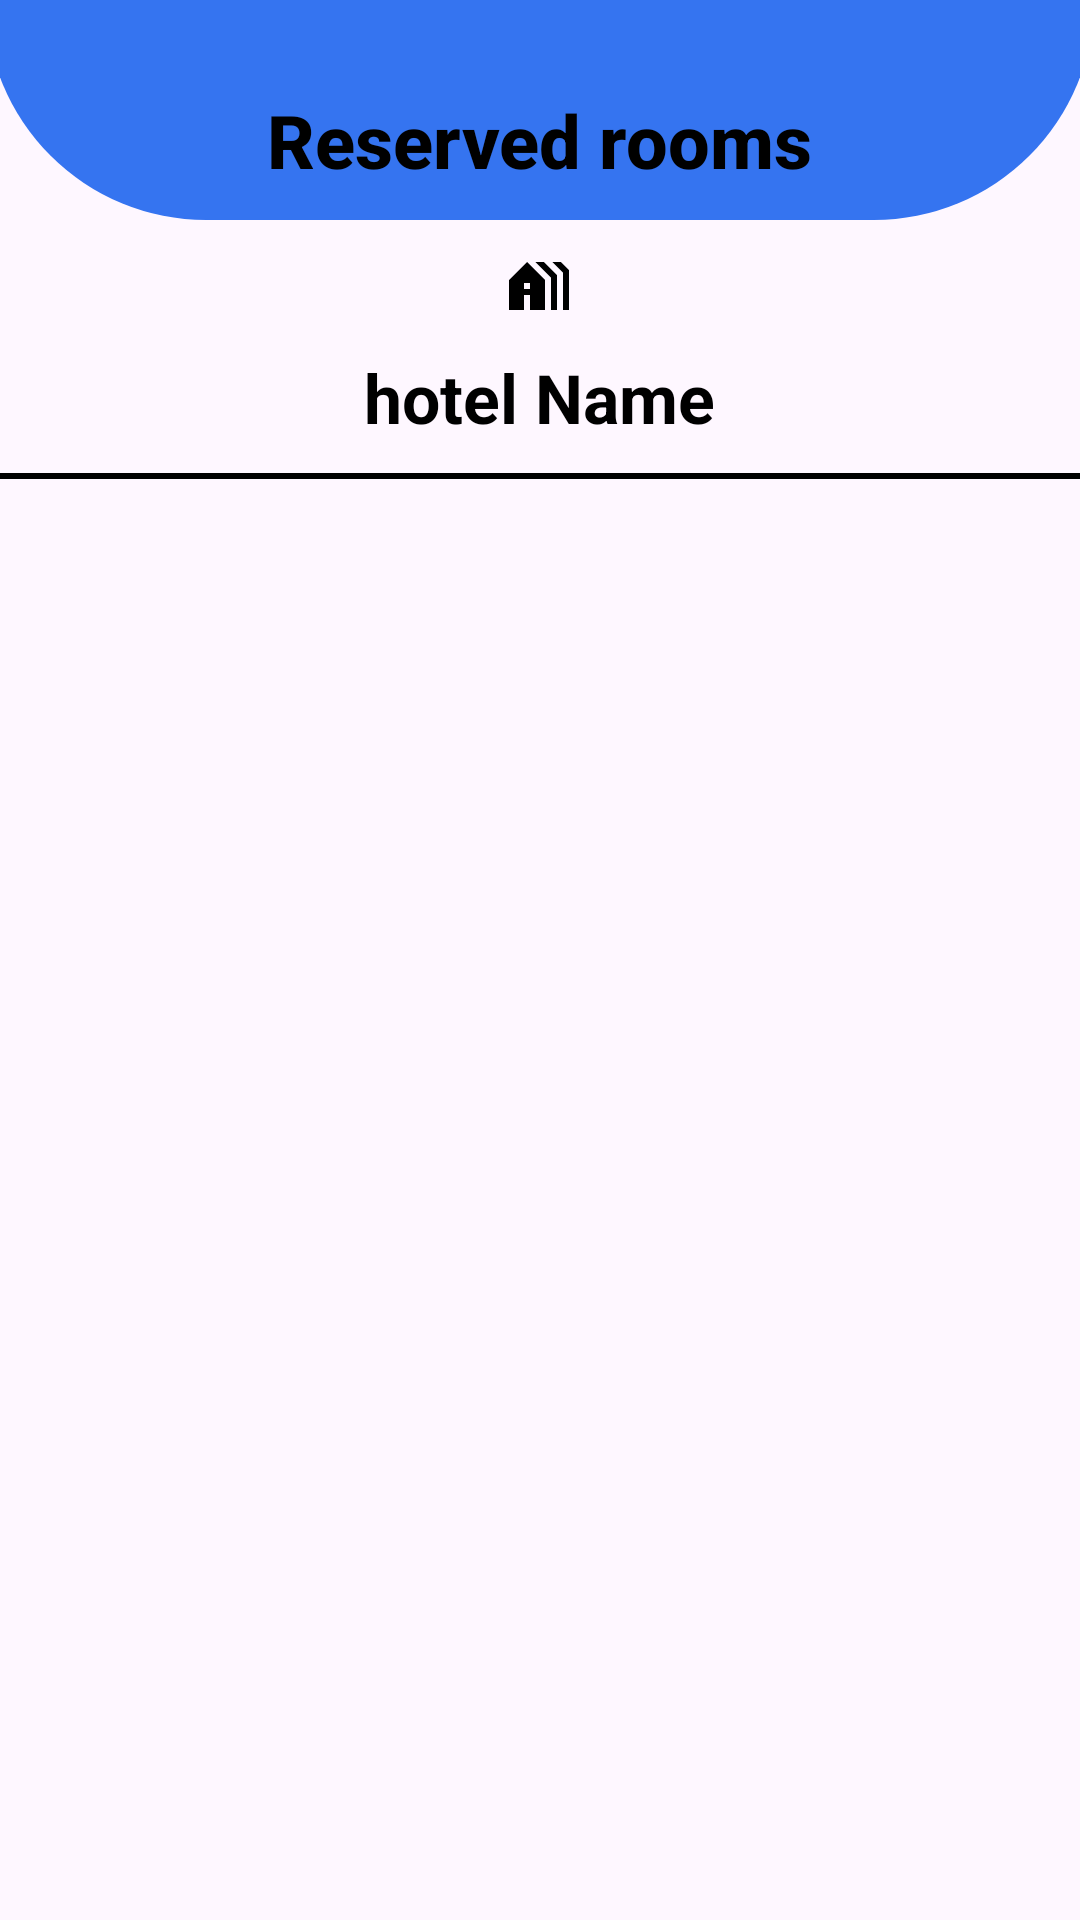

Reconstruct the res/layout file that produces this screen, plus the resources it refers to.
<!-- AndroidManifest.xml: application theme Theme.HotelBooking -->
<!-- res/layout/booked_rooms.xml -->
<?xml version="1.0" encoding="utf-8"?>
<LinearLayout xmlns:android="http://schemas.android.com/apk/res/android"
    xmlns:app="http://schemas.android.com/apk/res-auto"
    xmlns:tools="http://schemas.android.com/tools"
    android:layout_width="match_parent"
    android:layout_height="match_parent"
    tools:context=".activities.BookedRooms"

    android:orientation="vertical"
    android:background="@drawable/bg_room_update" >

    <LinearLayout
        android:id="@+id/heading"
        android:layout_width="match_parent"
        android:layout_height="wrap_content"

        android:gravity="center"
        android:layout_marginTop="0dp"
        android:layout_marginRight="-5dp"
        android:layout_marginLeft="-5dp"

        android:background="@drawable/bg_card"
        tools:ignore="VisualLintBounds">

        <TextView
            android:id="@+id/heading_hotelNameOwner"
            style="@style/TextAppearance.AppCompat.Widget.PopupMenu.Header"
            android:layout_width="wrap_content"
            android:layout_height="wrap_content"
            android:layout_gravity="center"
            android:gravity="center"
            android:paddingLeft="20dp"
            android:paddingTop="30dp"
            android:paddingRight="20dp"
            android:paddingBottom="10dp"

            android:text="@string/theBookedRooms"
            android:textColor="@color/mainColorBlack"

            android:textSize="12pt"
            android:textStyle="bold"
            tools:ignore="TextSizeCheck" />
    </LinearLayout>


    <TextView
        android:id="@+id/booked_rooms_hotelName"
        android:layout_width="wrap_content"
        android:layout_height="wrap_content"
        android:drawableTop="@drawable/ic_hotel"
        android:drawablePadding="10dp"
        android:padding="10dp"
        android:text="hotel Name"
        android:textColor="@color/black"
        android:textSize="11pt"
        android:textStyle="bold"
        android:layout_gravity="center|top"
        android:visibility="visible"
        tools:ignore="HardcodedText,TextSizeCheck,UseCompatTextViewDrawableXml" />

    <TextView
        android:layout_width="match_parent"
        android:layout_height="2dp"

        android:background="@color/black"/>

    <TextView
        android:id="@+id/BRs_text_noRoomsYet"
        style="@style/TextAppearance.AppCompat.Body2"
        android:layout_width="match_parent"

        android:layout_gravity="center"
        android:layout_height="match_parent"
        android:gravity="center"
        android:text="@string/noDataYet"
        android:textColor="@color/black"
        android:textSize="25sp"
        android:textStyle="bold"
        android:visibility="gone" />

    <androidx.recyclerview.widget.RecyclerView
        android:id="@+id/recyclerViewBookedRooms"
        android:layout_width="match_parent"
        android:layout_height="match_parent"
        android:layout_gravity="center|top"
        android:clickable="true"
        android:contextClickable="true"
        android:visibility="visible"
        tools:listitem="@layout/booked_rooms_recyclerview_item" />

</LinearLayout>
<!-- res/layout/booked_rooms_recyclerview_item.xml (included above) -->
<?xml version="1.0" encoding="utf-8"?>
<LinearLayout xmlns:android="http://schemas.android.com/apk/res/android"
    xmlns:app="http://schemas.android.com/apk/res-auto"
    xmlns:tools="http://schemas.android.com/tools"
    android:layout_width="match_parent"
    android:layout_height="wrap_content"
    tools:ignore="Orientation">

    <ImageView
        android:id="@+id/BR_RVI_RoomImage"
        android:layout_width="200dp"
        android:layout_height="match_parent"
        app:srcCompat="@drawable/ic_profile_img"
        tools:ignore="ContentDescription" />

    <LinearLayout
        android:layout_width="match_parent"
        android:layout_height="wrap_content"
        android:orientation="vertical" >

        <TextView
            android:layout_width="match_parent"
            android:layout_height="wrap_content"
            android:text="@string/user_name"
            android:textColor="@color/black"
            android:textSize="7pt"
            android:paddingLeft="10dp"
            android:paddingRight="10dp"
            android:paddingTop="10dp"
            android:textStyle="bold"
            android:gravity="start"
            style="@style/TextAppearance.AppCompat.Body2"
            tools:ignore="TextSizeCheck" />

        <TextView
            android:id="@+id/booked_rooms_username"
            android:layout_width="match_parent"
            android:layout_height="wrap_content"
            android:text="Baraa Ahmad AbuAlrob"
            android:textColor="@color/black"
            android:textSize="7pt"
            android:paddingLeft="10dp"
            android:paddingRight="10dp"
            android:paddingBottom="10dp"
            android:textStyle="bold"
            android:gravity="start"
            tools:ignore="HardcodedText,TextSizeCheck" />

        <TextView
            android:layout_width="match_parent"
            android:layout_height="wrap_content"
            android:text="@string/date"
            android:textColor="@color/black"
            android:textSize="7pt"
            android:paddingLeft="10dp"
            android:paddingRight="10dp"
            android:paddingTop="10dp"
            android:textStyle="bold"
            android:gravity="start"
            style="@style/TextAppearance.AppCompat.Body2"
            tools:ignore="TextSizeCheck" />

        <TextView
            android:id="@+id/booked_rooms_bookingDate"
            android:layout_width="match_parent"
            android:layout_height="wrap_content"
            android:text="2023.11.17m, 8:25:45 am"
            android:textColor="@color/black"
            android:textSize="7pt"
            android:paddingLeft="10dp"
            android:paddingRight="10dp"
            android:paddingBottom="10dp"
            android:textStyle="bold"
            android:gravity="start"
            tools:ignore="HardcodedText,TextSizeCheck" />

        <LinearLayout
            android:layout_width="match_parent"
            android:layout_height="wrap_content" >

            <TextView
                android:layout_width="wrap_content"
                android:layout_height="wrap_content"
                android:text="@string/daysNum"
                android:textColor="@color/black"
                android:textSize="7pt"
                android:paddingStart="10dp"
                android:paddingTop="10dp"
                android:paddingBottom="10dp"
                android:textStyle="bold"
                android:gravity="start"
                style="@style/TextAppearance.AppCompat.Body2"
                tools:ignore="RtlSymmetry,TextSizeCheck" />

            <TextView
                android:id="@+id/booked_rooms_numDays"
                android:layout_width="wrap_content"
                android:layout_height="wrap_content"
                android:text="5"
                android:layout_marginLeft="5dp"
                android:textColor="@color/black"
                android:textSize="7pt"
                android:paddingRight="10dp"
                android:paddingTop="10dp"
                android:paddingBottom="10dp"
                android:textStyle="bold"
                android:gravity="start"
                tools:ignore="HardcodedText,RtlHardcoded,RtlSymmetry,TextSizeCheck" />
        </LinearLayout>

        <Button
            android:id="@+id/booked_rooms_userInfo"
            android:layout_width="wrap_content"
            android:layout_height="wrap_content"
            android:text="@string/userInfo"
            android:textColor="@color/black"
            android:textSize="7pt"
            android:layout_gravity="center"
            android:padding="10dp"
            android:textStyle="bold"
            android:gravity="center"
            tools:ignore="TextSizeCheck" />
    </LinearLayout>

    <TextView
        android:layout_width="match_parent"
        android:layout_height="2dp"

        android:background="@color/black"
        android:layout_marginLeft="-415dp"
        android:layout_marginTop="220dp"
        tools:ignore="RtlHardcoded,VisualLintBounds" />
</LinearLayout>
<!-- resources referenced by this layout -->
<resources>
  <color name="black">#000000</color>
  <color name="mainColorBlack">@color/black</color>
  <!-- drawable bg_card (drawable) -->
  <?xml version="1.0" encoding="utf-8"?>
  <shape xmlns:android="http://schemas.android.com/apk/res/android">
  
      <solid android:color="@color/mainColorOrange" />
  
      <corners
          android:bottomLeftRadius="1000dp"
          android:bottomRightRadius="1000dp" />
  
  </shape>
  <!-- drawable ic_hotel (drawable) -->
  <vector android:autoMirrored="true" android:height="24dp"
      android:tint="#000000" android:viewportHeight="24"
      android:viewportWidth="24" android:width="24dp" xmlns:android="http://schemas.android.com/apk/res/android">
      <path android:fillColor="@android:color/white" android:pathData="M18,20V8.35L13.65,4h-2.83L16,9.18V20H18zM22,20V6.69L19.31,4h-2.83L20,7.52V20H22zM8,4l-6,6v10h5v-5h2v5h5V10L8,4zM9,13H7v-2h2V13z"/>
  </vector>
  <string name="date">Date:</string>
  <string name="daysNum">Number of days:</string>
  <string name="noDataYet">No data yet</string>
  <string name="theBookedRooms">Reserved rooms</string>
  <string name="userInfo">User info</string>
  <string name="user_name">Username:</string>
  <style name="Theme.HotelBooking" parent="Base.Theme.HotelBooking">
  
          
          <item name="colorPrimary">@color/mainColorOrange</item>
          <item name="colorPrimaryVariant">#FF9800</item>
          <item name="colorOnPrimary">@color/black</item>
          
          <item name="colorSecondary">@color/mainColorOrange</item>
          <item name="colorSecondaryVariant">@color/color_bg_dialog</item>
          <item name="colorOnSecondary">@color/color_bg_dialog</item>
          
          <item name="android:statusBarColor">@color/mainColorOrange</item>
          
  
      </style>
  <color name="mainColorOrange">#3574F0</color>
  <style name="Base.Theme.HotelBooking" parent="Theme.Material3.Light.NoActionBar">
          
          
      </style>
  <color name="color_bg_dialog">#63CBF7</color>
</resources>
